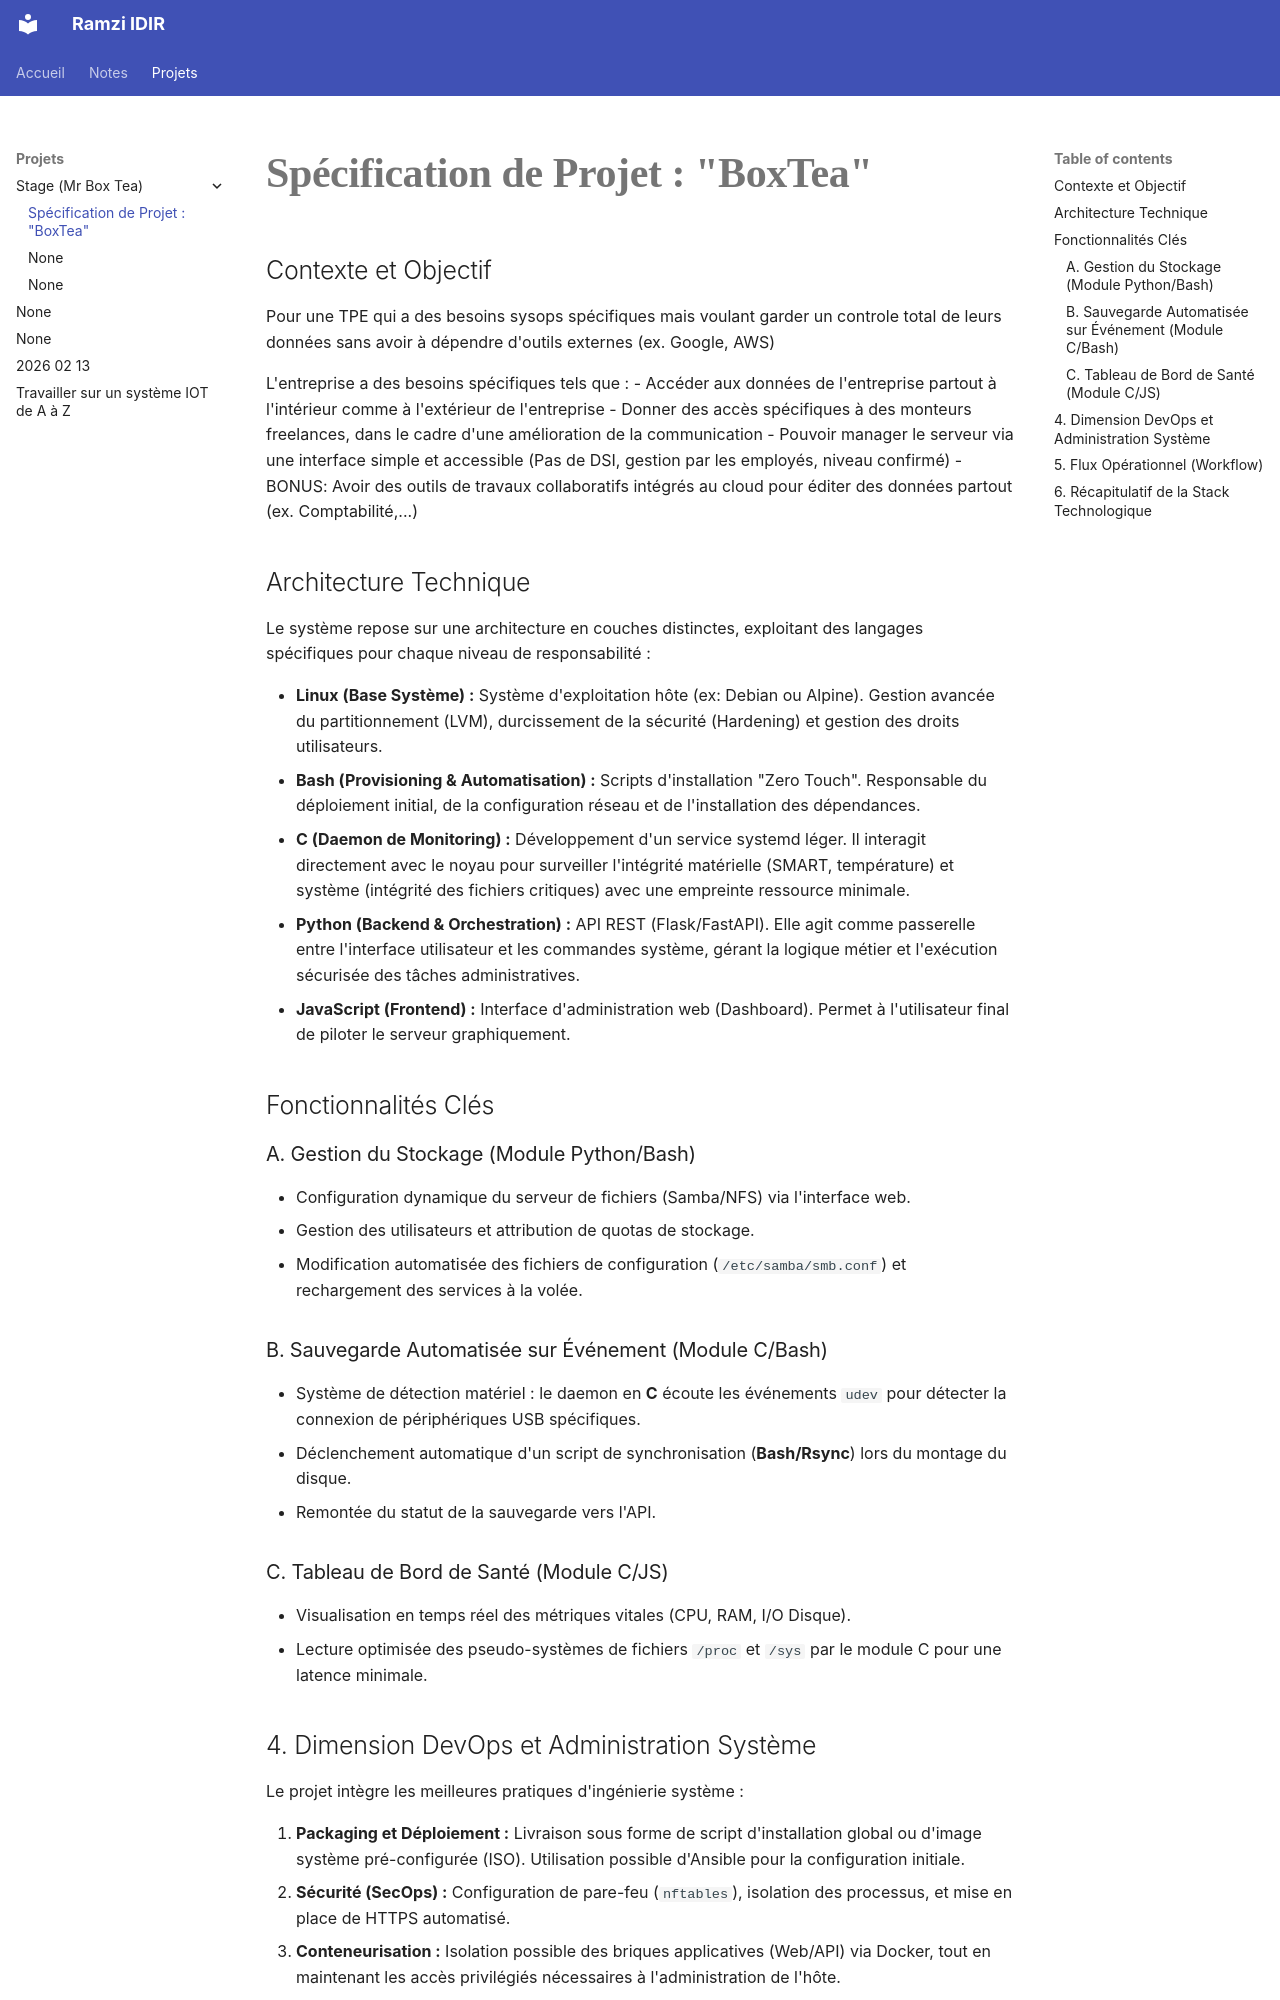

repository: buchtioof/notebook · page: projects/stage/main/index.html · generator: mkdocs

# Spécification de Projet : "BoxTea"

## Contexte et Objectif
Pour une TPE qui a des besoins sysops spécifiques mais voulant garder un controle total de leurs données sans avoir à dépendre d'outils externes (ex. Google, AWS)

L'entreprise a des besoins spécifiques tels que :
- Accéder aux données de l'entreprise partout à l'intérieur comme à l'extérieur de l'entreprise
- Donner des accès spécifiques à des monteurs freelances, dans le cadre d'une amélioration de la communication
- Pouvoir manager le serveur via une interface simple et accessible (Pas de DSI, gestion par les employés, niveau confirmé)
- BONUS: Avoir des outils de travaux collaboratifs intégrés au cloud pour éditer des données partout (ex. Comptabilité,...)

## Architecture Technique
Le système repose sur une architecture en couches distinctes, exploitant des langages spécifiques pour chaque niveau de responsabilité :

* **Linux (Base Système) :** Système d'exploitation hôte (ex: Debian ou Alpine). Gestion avancée du partitionnement (LVM), durcissement de la sécurité (Hardening) et gestion des droits utilisateurs.
* **Bash (Provisioning & Automatisation) :** Scripts d'installation "Zero Touch". Responsable du déploiement initial, de la configuration réseau et de l'installation des dépendances.
* **C (Daemon de Monitoring) :** Développement d'un service systemd léger. Il interagit directement avec le noyau pour surveiller l'intégrité matérielle (SMART, température) et système (intégrité des fichiers critiques) avec une empreinte ressource minimale.
* **Python (Backend & Orchestration) :** API REST (Flask/FastAPI). Elle agit comme passerelle entre l'interface utilisateur et les commandes système, gérant la logique métier et l'exécution sécurisée des tâches administratives.
* **JavaScript (Frontend) :** Interface d'administration web (Dashboard). Permet à l'utilisateur final de piloter le serveur graphiquement.

## Fonctionnalités Clés

### A. Gestion du Stockage (Module Python/Bash)
* Configuration dynamique du serveur de fichiers (Samba/NFS) via l'interface web.
* Gestion des utilisateurs et attribution de quotas de stockage.
* Modification automatisée des fichiers de configuration (`/etc/samba/smb.conf`) et rechargement des services à la volée.

### B. Sauvegarde Automatisée sur Événement (Module C/Bash)
* Système de détection matériel : le daemon en **C** écoute les événements `udev` pour détecter la connexion de périphériques USB spécifiques.
* Déclenchement automatique d'un script de synchronisation (**Bash/Rsync**) lors du montage du disque.
* Remontée du statut de la sauvegarde vers l'API.

### C. Tableau de Bord de Santé (Module C/JS)
* Visualisation en temps réel des métriques vitales (CPU, RAM, I/O Disque).
* Lecture optimisée des pseudo-systèmes de fichiers `/proc` et `/sys` par le module C pour une latence minimale.
